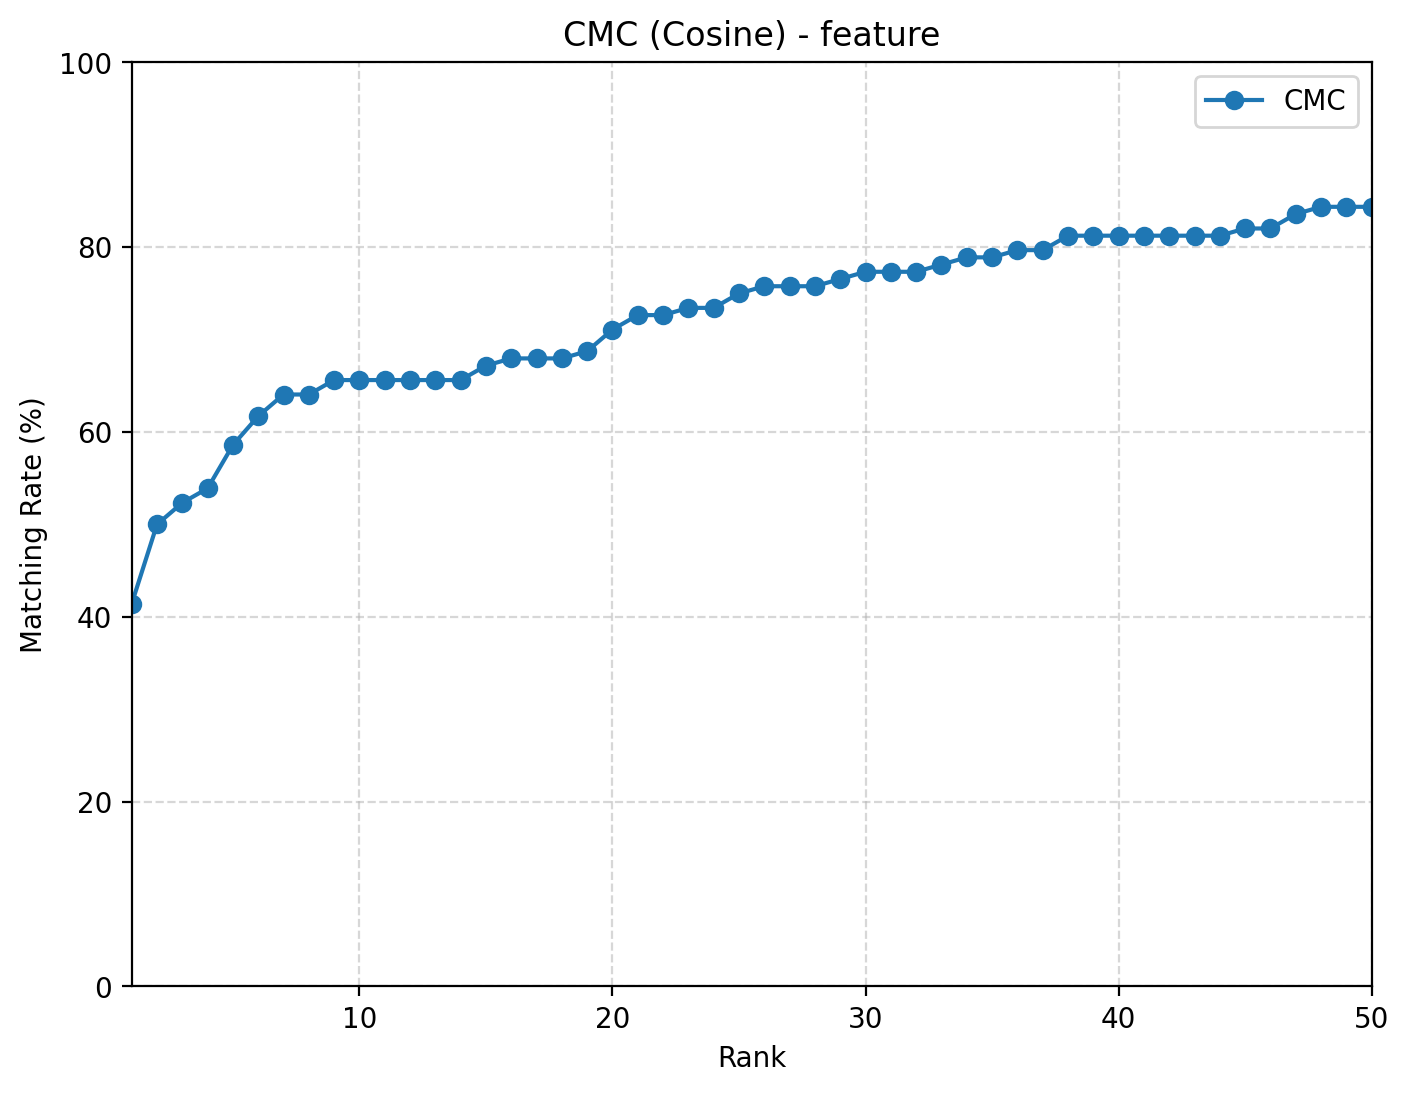

The table this chart was drawn from, first rows:
rank, cmc
1, 0.4141
2, 0.5
3, 0.5234
4, 0.5391
5, 0.5859
6, 0.6172
7, 0.6406
8, 0.6406
9, 0.6562
10, 0.6562
11, 0.6562
12, 0.6562
13, 0.6562
14, 0.6562
15, 0.6719
16, 0.6797
17, 0.6797
18, 0.6797
19, 0.6875
20, 0.7109
21, 0.7266
22, 0.7266
23, 0.7344
24, 0.7344
25, 0.75
26, 0.7578
27, 0.7578
28, 0.7578
29, 0.7656
30, 0.7734
31, 0.7734
32, 0.7734
33, 0.7812
34, 0.7891
35, 0.7891
36, 0.7969
37, 0.7969
38, 0.8125
39, 0.8125
40, 0.8125
41, 0.8125
42, 0.8125
43, 0.8125
44, 0.8125
45, 0.8203
46, 0.8203
47, 0.8359
48, 0.8438
49, 0.8438
50, 0.8438
